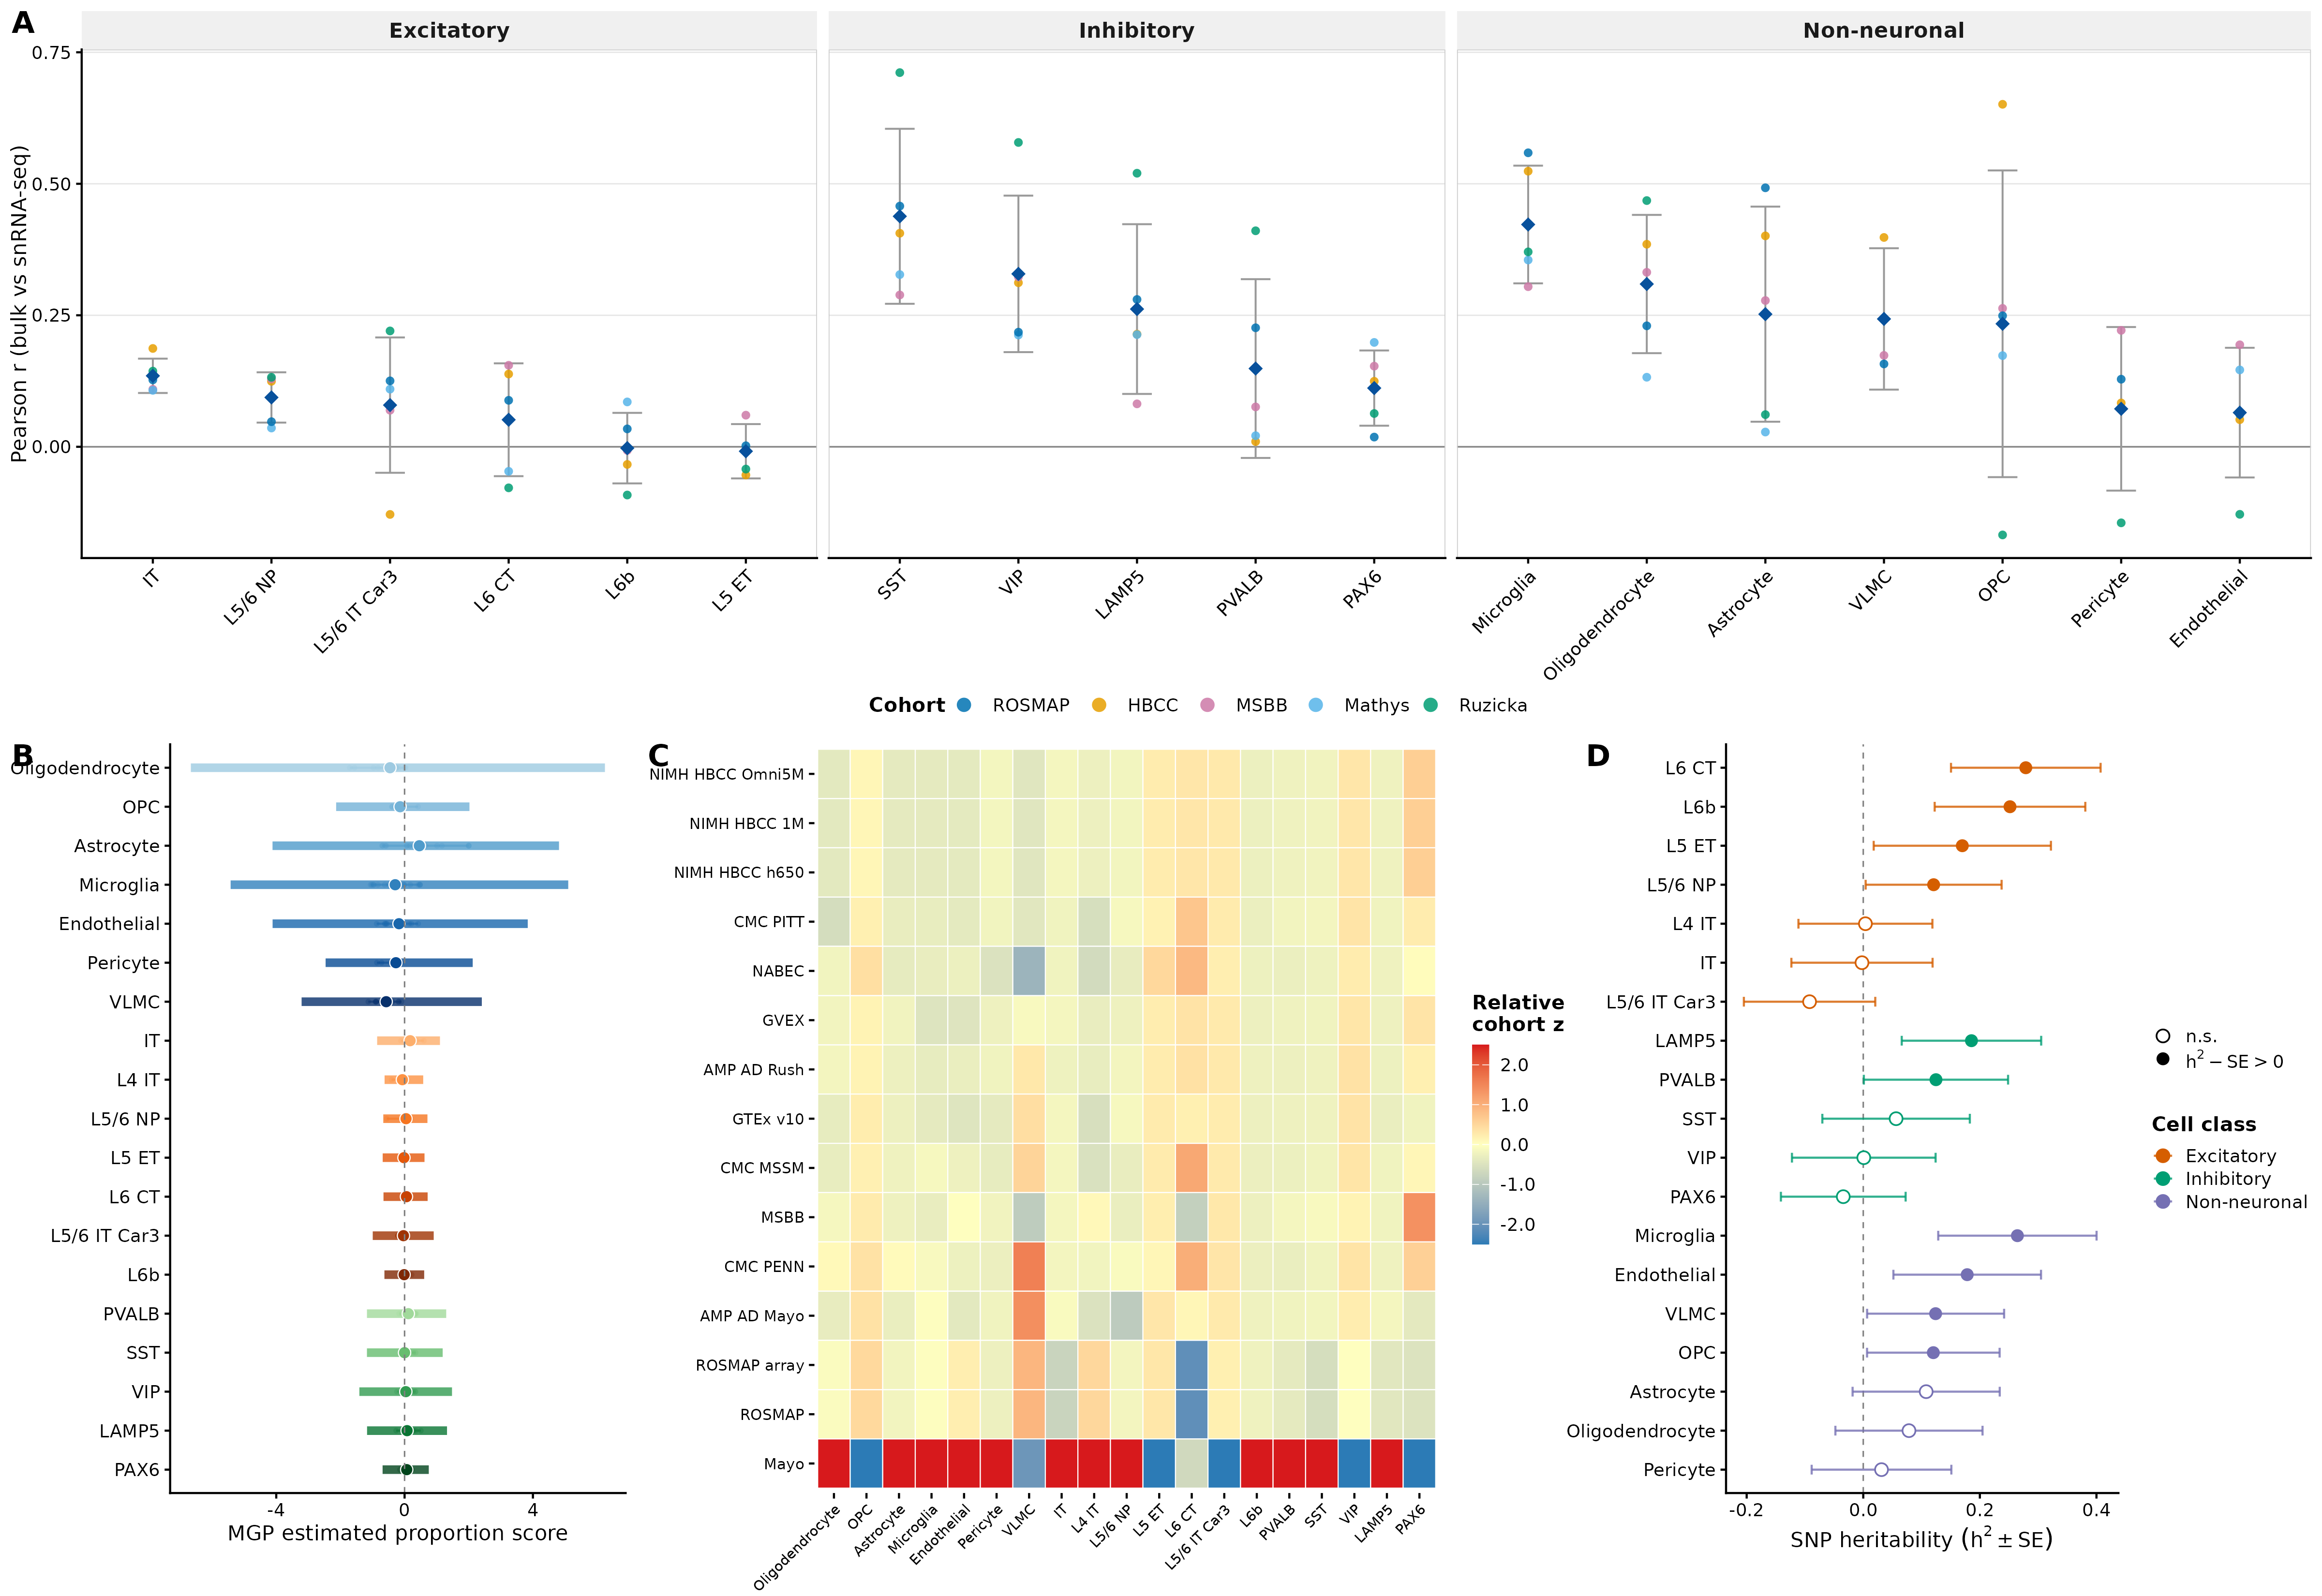

The script that saved this image:
# =============================================================================
# Figure 2 (revised). Bulk deconvolution captures reproducible, heritable
# inter-individual variation in cell-type proportions (CTPs).
#
# Story beat 1 of the manuscript: deconvolution is accurate (A), CTPs vary
# across individuals (B) and are consistent across cohorts (C), and that
# variation is partly genetic (D) — motivating the GWAS in Figure 3.
#
# Panels:
#   A — Bulk-to-snRNA estimation accuracy per cell type (benchmark)
#       (mean Pearson r across ROSMAP/HBCC/MSBB validation cohorts ± SD)
#   B — Estimated cell-type composition across cohorts (dot-range:
#       donor IQR thick bar, cohort-median range thin whisker)
#   C — Cohort-level differences in cell-type estimates (z-score heatmap)
#   D — SNP heritability (LDSC h2 ± SE) per cell type from the
#       15-cohort meta-analysis
#
# Inputs (all pre-computed):
#   manuscript_figure/figure2_celltype_accuracy.tsv
#   manuscript_figure/combined_bulk_snrna_paired.tsv
#   manuscript_figure/bulk_celltype_proportions_long.tsv
#   results/meta_analysis_15cohorts/ldsc/summary/ldsc_h2_summary.tsv
#     (falls back to the 13-cohort summary with a warning if not yet present)
#
# Output:
#   figure2_ctp_variation_merged.png / .pdf / .svg
# =============================================================================

NF_DIR  <- "/external/rprshnas01/netdata_kcni/stlab/Xiaolin/nextflow"
OUT_DIR <- file.path(NF_DIR, "manuscript_figure")

ACC_FILE    <- file.path(OUT_DIR, "figure2_celltype_accuracy.tsv")
PAIRED_FILE <- file.path(OUT_DIR, "combined_bulk_snrna_paired.tsv")
PROP_FILE   <- file.path(OUT_DIR, "bulk_celltype_proportions_long.tsv")

H2_FILE_15  <- file.path(NF_DIR, "results/meta_analysis_15cohorts/ldsc/summary/ldsc_h2_summary.tsv")
H2_FILE_13  <- file.path(NF_DIR, "results/meta_analysis_13cohorts/ldsc/summary/ldsc_h2_summary.tsv")

# Benchmark panel drops L4 IT (kept consistent with the published benchmark)
EXCLUDE_CELLTYPES_ACC <- c("l4_it")

FIG_WIDTH  <- 16
FIG_HEIGHT <- 11
FIG_DPI    <- 300

# =============================================================================
# Packages
# =============================================================================
suppressPackageStartupMessages({
  library(tidyverse)
  library(cowplot)
  library(scales)
  library(RColorBrewer)
})

make_clean_fn <- function(x) {
  sub("^_+|_+$", "",
      tolower(gsub("[^a-zA-Z0-9]+", "_",
                   gsub("([a-z])([A-Z])", "\\1_\\2", x))))
}

# =============================================================================
# Shared cell-type metadata (order, labels, classes, colors)
# =============================================================================
CELLTYPE_ORDER <- c(
  "oligodendrocyte", "opc", "astrocyte", "microglia",
  "endothelial", "pericyte", "vlmc",
  "it", "l4_it", "l5_6_np", "l5_et", "l6_ct", "l5_6_it_car3", "l6b",
  "pvalb", "sst", "vip", "lamp5", "pax6"
)

CT_DISPLAY <- c(
  oligodendrocyte = "Oligodendrocyte", opc = "OPC", astrocyte = "Astrocyte",
  microglia = "Microglia", endothelial = "Endothelial", pericyte = "Pericyte",
  vlmc = "VLMC",
  it = "IT", l4_it = "L4 IT", l5_6_np = "L5/6 NP", l5_et = "L5 ET",
  l6_ct = "L6 CT", l5_6_it_car3 = "L5/6 IT Car3", l6b = "L6b",
  pvalb = "PVALB", sst = "SST", vip = "VIP", lamp5 = "LAMP5", pax6 = "PAX6"
)

CT_CLASS <- c(
  oligodendrocyte = "Non-neuronal", opc = "Non-neuronal", astrocyte = "Non-neuronal",
  microglia = "Non-neuronal", endothelial = "Non-neuronal", pericyte = "Non-neuronal",
  vlmc = "Non-neuronal",
  it = "Excitatory", l4_it = "Excitatory", l5_6_np = "Excitatory",
  l5_et = "Excitatory", l6_ct = "Excitatory", l5_6_it_car3 = "Excitatory",
  l6b = "Excitatory",
  pvalb = "Inhibitory", sst = "Inhibitory", vip = "Inhibitory",
  lamp5 = "Inhibitory", pax6 = "Inhibitory"
)
CLASS_LEVELS <- c("Excitatory", "Inhibitory", "Non-neuronal")
CLASS_COLORS <- c("Excitatory"   = "#D55E00",
                  "Inhibitory"   = "#009E73",
                  "Non-neuronal" = "#7570B3")

COHORT_COLORS <- c(ROSMAP = "#0072B2", HBCC = "#E69F00", MSBB = "#CC79A7")

pal_g <- colorRampPalette(brewer.pal(9, "Blues")[4:9])(7)
pal_e <- colorRampPalette(brewer.pal(9, "Oranges")[4:9])(7)
pal_i <- colorRampPalette(brewer.pal(9, "Greens")[4:9])(5)
ct_colors <- setNames(c(pal_g, pal_e, pal_i), CELLTYPE_ORDER)

base_th <- theme_classic(base_size = 11) +
  theme(
    plot.title      = element_text(size = 12, face = "bold"),
    plot.background = element_rect(fill = "white", color = NA),
    axis.text       = element_text(size = 9),
    axis.title      = element_text(size = 10.5),
    legend.text     = element_text(size = 9),
    legend.title    = element_text(size = 10, face = "bold")
  )

# =============================================================================
# Panel A — Estimation accuracy per cell type (benchmark)
# =============================================================================
cat("--- Panel A: bulk-to-snRNA accuracy ---\n")

acc_mean_df <- read_tsv(ACC_FILE, show_col_types = FALSE) %>%
  filter(!ct_clean %in% EXCLUDE_CELLTYPES_ACC)

paired_val <- read_tsv(PAIRED_FILE, show_col_types = FALSE) %>%
  mutate(ct_clean = make_clean_fn(cell_type)) %>%
  filter(!ct_clean %in% EXCLUDE_CELLTYPES_ACC,
         snrna_proportion < 0.99)

acc_df <- paired_val %>%
  group_by(validation_cohort, ct_clean) %>%
  summarise(
    pearson_r = suppressWarnings(
      cor(bulk_proportion, snrna_proportion,
          method = "pearson", use = "pairwise.complete.obs")),
    .groups = "drop"
  ) %>%
  filter(!is.na(pearson_r))

ord_tbl <- acc_mean_df %>%
  mutate(class_f = factor(CT_CLASS[ct_clean], levels = CLASS_LEVELS)) %>%
  arrange(class_f, desc(mean_r))
ct_order_a <- ord_tbl$ct_clean

mean_a <- acc_mean_df %>%
  mutate(ct_ord  = factor(ct_clean, levels = ct_order_a),
         class_f = factor(CT_CLASS[ct_clean], levels = CLASS_LEVELS))

coh_a <- acc_df %>%
  mutate(ct_ord  = factor(ct_clean, levels = ct_order_a),
         class_f = factor(CT_CLASS[ct_clean], levels = CLASS_LEVELS)) %>%
  filter(!is.na(ct_ord))

panel_A <- ggplot(mean_a, aes(x = ct_ord, y = mean_r)) +
  geom_hline(yintercept = 0, linewidth = 0.4, color = "grey55") +
  geom_errorbar(aes(ymin = mean_r - sd_r, ymax = mean_r + sd_r),
                width = 0.25, linewidth = 0.45, color = "grey60") +
  geom_point(data = coh_a,
             aes(x = ct_ord, y = pearson_r, color = validation_cohort),
             size = 1.7, alpha = 0.85, shape = 16, inherit.aes = FALSE) +
  geom_point(size = 3.0, shape = 18, color = "#08519c") +
  facet_grid(cols = vars(class_f), scales = "free_x", space = "free_x") +
  scale_color_manual(values = COHORT_COLORS, name = "Cohort",
                     breaks = names(COHORT_COLORS),
                     guide = guide_legend(override.aes = list(size = 3))) +
  scale_x_discrete(labels = function(x) {
    lbl <- CT_DISPLAY[x]; ifelse(is.na(lbl), x, lbl)
  }) +
  labs(x = NULL, y = "Pearson r (bulk vs snRNA-seq)") +
  base_th +
  theme(panel.grid.major.x = element_blank(),
        panel.grid.major.y = element_line(color = "grey90", linewidth = 0.3),
        axis.text.x        = element_text(size = 9, angle = 45, hjust = 1),
        strip.text         = element_text(size = 10.5, face = "bold"),
        strip.background   = element_rect(fill = "grey94", color = NA),
        panel.spacing.x    = unit(0.4, "lines"),
        legend.position    = "bottom",
        legend.margin      = margin(t = -4),
        panel.border       = element_rect(color = "grey80", fill = NA,
                                          linewidth = 0.4))

# =============================================================================
# Panels B & C — composition/variability + cohort consistency
# =============================================================================
cat("--- Panels B & C: composition + cohort heatmap ---\n")

prop_long <- read_tsv(PROP_FILE, show_col_types = FALSE)

present_types <- unique(prop_long$cell_type)
ordered_types <- c(CELLTYPE_ORDER[CELLTYPE_ORDER %in% present_types],
                   setdiff(present_types, CELLTYPE_ORDER))
prop_long <- prop_long %>%
  mutate(cell_type = factor(cell_type, levels = ordered_types))

COHORT_LEVELS <- unique(prop_long$cohort)

cohort_medians <- prop_long %>%
  group_by(cohort, cell_type) %>%
  summarise(cohort_median = median(proportion_percent, na.rm = TRUE),
            .groups = "drop")

celltype_donor_summary <- prop_long %>%
  group_by(cell_type) %>%
  summarise(
    overall_median = median(proportion_percent, na.rm = TRUE),
    q25_donor      = quantile(proportion_percent, 0.25, na.rm = TRUE),
    q75_donor      = quantile(proportion_percent, 0.75, na.rm = TRUE),
    .groups = "drop"
  )

cohort_range_summary <- cohort_medians %>%
  group_by(cell_type) %>%
  summarise(rng_min = min(cohort_median, na.rm = TRUE),
            rng_max = max(cohort_median, na.rm = TRUE),
            .groups = "drop")

panel_B_data <- left_join(celltype_donor_summary, cohort_range_summary,
                          by = "cell_type")

panel_B <- ggplot(panel_B_data, aes(y = cell_type, color = cell_type)) +
  geom_point(data = cohort_medians, aes(x = cohort_median),
             shape = 16, size = 1.0, alpha = 0.30) +
  geom_linerange(aes(xmin = rng_min, xmax = rng_max),
                 linewidth = 0.5, alpha = 0.55) +
  geom_linerange(aes(xmin = q25_donor, xmax = q75_donor),
                 linewidth = 2.0, alpha = 0.80) +
  geom_point(aes(x = overall_median, fill = cell_type),
             shape = 21, size = 2.6, color = "white", stroke = 0.4) +
  geom_vline(xintercept = 0, linetype = "dashed",
             color = "grey50", linewidth = 0.35) +
  scale_color_manual(values = ct_colors, guide = "none") +
  scale_fill_manual( values = ct_colors, guide = "none") +
  scale_y_discrete(limits = rev(ordered_types),
                   labels = function(x) {
                     lbl <- CT_DISPLAY[x]; ifelse(is.na(lbl), x, lbl)
                   }) +
  labs(x = "MGP estimated proportion score", y = NULL) +
  base_th +
  theme(panel.grid.major.y = element_blank(),
        plot.margin = margin(l = 14, t = 5.5, r = 5.5, b = 5.5))

# --- Panel C: z-score heatmap of cohort means ---
cohort_z <- prop_long %>%
  group_by(cohort, cell_type) %>%
  summarise(mean_est = mean(proportion_percent, na.rm = TRUE),
            .groups = "drop") %>%
  group_by(cell_type) %>%
  mutate(
    ct_mean = mean(mean_est, na.rm = TRUE),
    ct_sd   = sd(mean_est, na.rm = TRUE),
    z_score = if_else(ct_sd > 0, (mean_est - ct_mean) / ct_sd, 0)
  ) %>%
  ungroup() %>%
  mutate(z_clip = pmax(pmin(z_score, 2.5), -2.5))

ct_z_wide <- cohort_z %>%
  select(cohort, cell_type, z_clip) %>%
  pivot_wider(names_from = cell_type, values_from = z_clip, values_fill = 0)
cohort_mat <- as.matrix(select(ct_z_wide, -cohort))
rownames(cohort_mat) <- ct_z_wide$cohort
hc <- hclust(dist(cohort_mat), method = "ward.D2")
cohort_hc_order <- rownames(cohort_mat)[hc$order]
cohort_z$cohort <- factor(cohort_z$cohort, levels = cohort_hc_order)

panel_C <- ggplot(cohort_z, aes(x = cell_type, y = cohort, fill = z_clip)) +
  geom_tile(color = "white", linewidth = 0.25) +
  scale_fill_gradient2(
    low = "#2c7bb6", mid = "#ffffbf", high = "#d7191c",
    midpoint = 0, limits = c(-2.5, 2.5),
    name = "Relative\ncohort z",
    labels = label_number(accuracy = 0.1)
  ) +
  scale_x_discrete(labels = function(x) {
    lbl <- CT_DISPLAY[x]; ifelse(is.na(lbl), x, lbl)
  }) +
  scale_y_discrete(labels = function(x) gsub("_", " ", x)) +
  labs(x = NULL, y = NULL) +
  base_th +
  theme(
    axis.text.x       = element_text(size = 7, angle = 45, hjust = 1, vjust = 1),
    axis.text.y       = element_text(size = 7.5),
    axis.line         = element_blank(),
    panel.grid        = element_blank(),
    legend.key.height = unit(0.7, "cm"),
    legend.key.width  = unit(0.3, "cm")
  )

# =============================================================================
# Panel D — SNP heritability (LDSC h2) per cell type
# =============================================================================
cat("--- Panel D: LDSC h2 ---\n")

if (file.exists(H2_FILE_15)) {
  h2_file <- H2_FILE_15
  h2_label <- "15-cohort meta-analysis"
} else {
  h2_file <- H2_FILE_13
  h2_label <- "13-cohort meta-analysis"
  warning("15-cohort LDSC h2 summary not found yet; using the 13-cohort ",
          "summary as a placeholder. Re-run after SLURM job completes.")
}
cat("  Using:", h2_file, "(", h2_label, ")\n")

h2_df <- read_tsv(h2_file, show_col_types = FALSE) %>%
  mutate(
    ct_clean = make_clean_fn(cell_type),
    h2       = as.numeric(observed_h2),
    h2_se    = as.numeric(observed_h2_se),
    class_f  = factor(CT_CLASS[ct_clean], levels = CLASS_LEVELS)
  ) %>%
  filter(!is.na(h2), !is.na(class_f)) %>%
  mutate(sig_pos = (h2 - h2_se) > 0)

# Order cell types within class by h2 (desc), matching Panel A's block layout
h2_order <- h2_df %>% arrange(class_f, desc(h2)) %>% pull(ct_clean)
h2_df <- h2_df %>% mutate(ct_ord = factor(ct_clean, levels = h2_order))

panel_D <- ggplot(h2_df, aes(x = h2, y = ct_ord, color = class_f)) +
  geom_vline(xintercept = 0, linetype = "dashed",
             color = "grey50", linewidth = 0.35) +
  geom_errorbarh(aes(xmin = h2 - h2_se, xmax = h2 + h2_se),
                 height = 0.25, linewidth = 0.5, alpha = 0.8) +
  geom_point(aes(shape = sig_pos), size = 2.6, fill = "white", stroke = 0.6) +
  scale_shape_manual(values = c(`TRUE` = 16, `FALSE` = 21),
                     labels = c(`TRUE` = expression(h^2 - SE > 0),
                                `FALSE` = "n.s."),
                     name = NULL) +
  scale_color_manual(values = CLASS_COLORS, name = "Cell class") +
  scale_y_discrete(limits = rev(h2_order),
                   labels = function(x) {
                     lbl <- CT_DISPLAY[x]; ifelse(is.na(lbl), x, lbl)
                   }) +
  labs(x = expression("SNP heritability" ~ (h^2 %+-% SE)), y = NULL) +
  base_th +
  theme(panel.grid.major.y = element_blank(),
        legend.position = "right",
        legend.key.size = unit(0.4, "cm"))

# =============================================================================
# Assemble
# =============================================================================
cat("--- Combining panels ---\n")

bottom_row <- plot_grid(
  panel_B, panel_C, panel_D,
  ncol       = 3,
  rel_widths = c(0.85, 1.25, 1.0),
  labels     = c("B", "C", "D"),
  label_size = 15,
  label_fontface = "bold",
  align = "h", axis = "tb"
)

fig2 <- plot_grid(
  panel_A, bottom_row,
  nrow        = 2,
  rel_heights = c(0.85, 1.0),
  labels      = c("A", ""),
  label_size  = 15,
  label_fontface = "bold"
) +
  theme(plot.background = element_rect(fill = "white", color = NA))

out_png <- file.path(OUT_DIR, "figure2_ctp_variation_merged.png")
out_pdf <- file.path(OUT_DIR, "figure2_ctp_variation_merged.pdf")
out_svg <- file.path(OUT_DIR, "figure2_ctp_variation_merged.svg")

ggsave(out_png, fig2, width = FIG_WIDTH, height = FIG_HEIGHT,
       dpi = FIG_DPI, bg = "white")
cat("Saved PNG:", out_png, "\n")
ggsave(out_pdf, fig2, width = FIG_WIDTH, height = FIG_HEIGHT, bg = "white")
cat("Saved PDF:", out_pdf, "\n")
if (requireNamespace("svglite", quietly = TRUE)) {
  ggsave(out_svg, fig2, width = FIG_WIDTH, height = FIG_HEIGHT,
         device = svglite::svglite)
} else {
  svg(out_svg, width = FIG_WIDTH, height = FIG_HEIGHT); print(fig2); dev.off()
}
cat("Saved SVG:", out_svg, "\n")
cat("h2 panel source:", h2_label, "\n")
cat("Done.\n")
